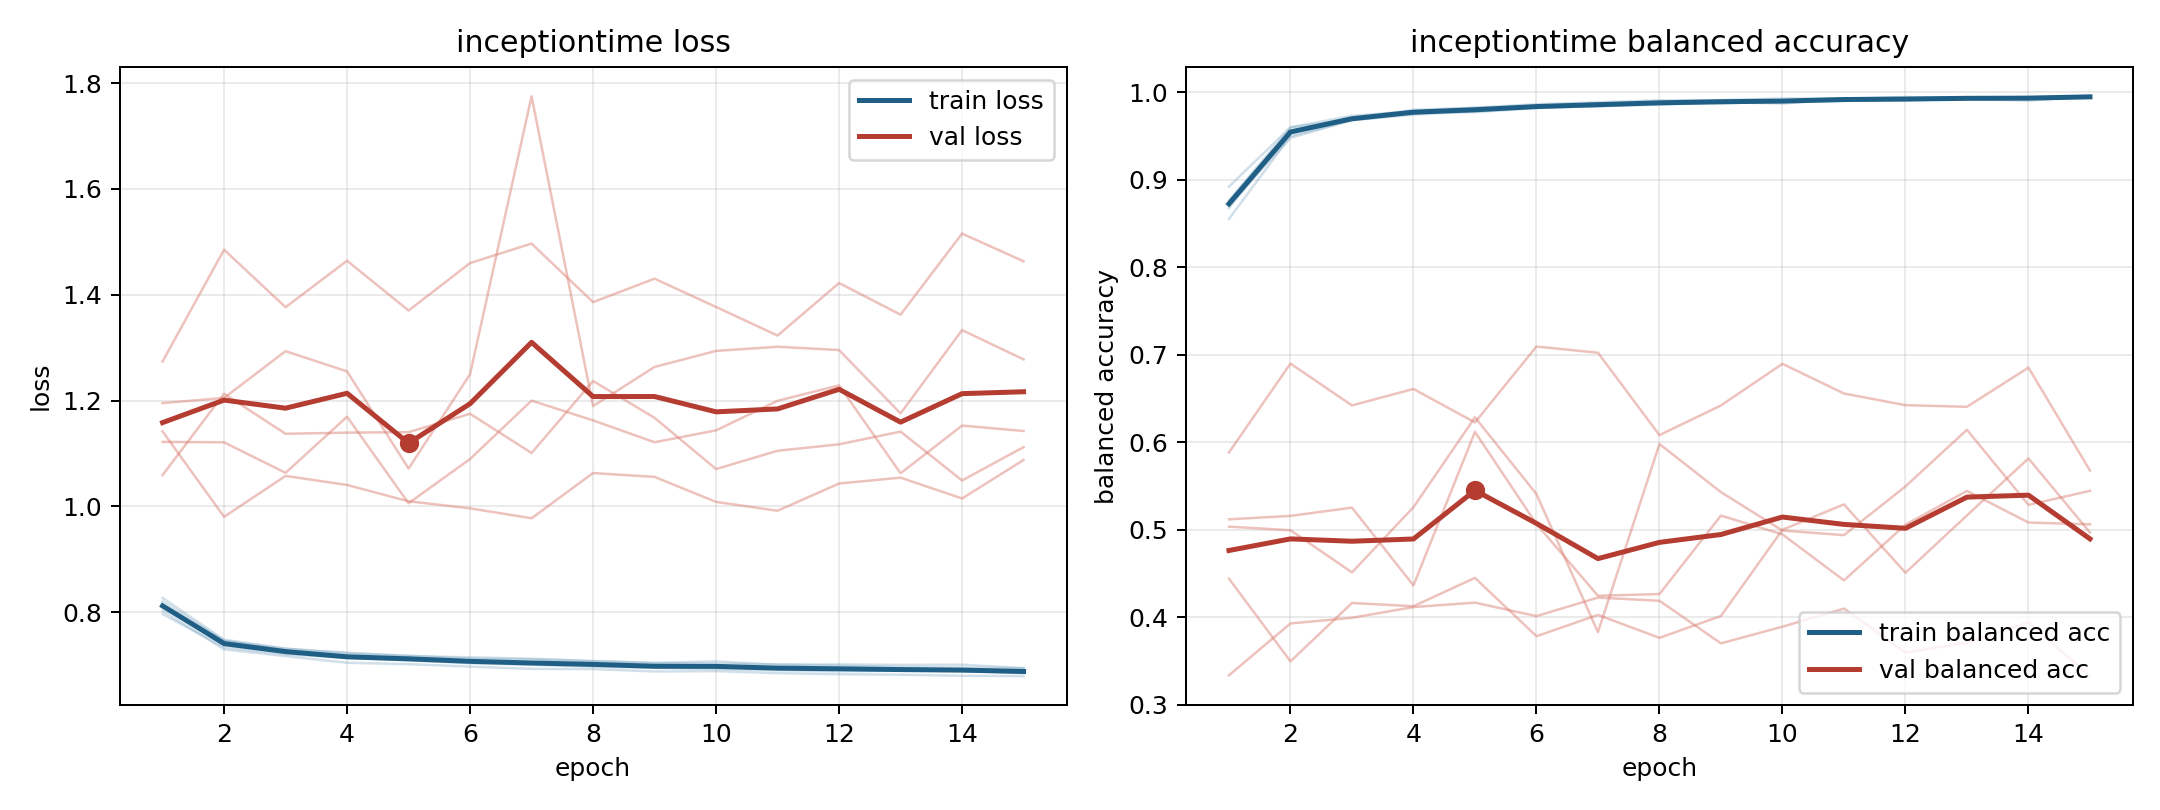

The file beside this chart, header and first rows:
model, fold, epoch, train_loss, train_balanced_accuracy, val_loss, val_balanced_accuracy
inceptiontime, 1, 1, 0.8026, 0.8763, 1.195, 0.5036
inceptiontime, 1, 2, 0.7298, 0.9595, 1.205, 0.4995
inceptiontime, 1, 3, 0.717, 0.9687, 1.293, 0.4513
inceptiontime, 1, 4, 0.7044, 0.9797, 1.255, 0.5258
inceptiontime, 1, 5, 0.7019, 0.9818, 1.071, 0.6284
inceptiontime, 1, 6, 0.6972, 0.9833, 1.25, 0.5408
inceptiontime, 1, 7, 0.6929, 0.9868, 1.775, 0.3831
inceptiontime, 1, 8, 0.6926, 0.9879, 1.19, 0.5979
inceptiontime, 1, 9, 0.688, 0.9899, 1.264, 0.543
inceptiontime, 1, 10, 0.6887, 0.9898, 1.294, 0.4991
inceptiontime, 1, 11, 0.6849, 0.9926, 1.302, 0.4939
inceptiontime, 1, 12, 0.6829, 0.9918, 1.295, 0.5495
inceptiontime, 1, 13, 0.6819, 0.9927, 1.176, 0.6142
inceptiontime, 1, 14, 0.6799, 0.9939, 1.333, 0.5285
inceptiontime, 1, 15, 0.6793, 0.9939, 1.278, 0.5444
inceptiontime, 2, 1, 0.8203, 0.8676, 1.122, 0.5119
inceptiontime, 2, 2, 0.7456, 0.9552, 1.121, 0.5158
inceptiontime, 2, 3, 0.731, 0.9704, 1.063, 0.5253
inceptiontime, 2, 4, 0.7235, 0.9753, 1.17, 0.4364
inceptiontime, 2, 5, 0.7174, 0.9797, 1.006, 0.6118
inceptiontime, 2, 6, 0.7146, 0.9828, 1.09, 0.5065
inceptiontime, 2, 7, 0.7122, 0.9834, 1.2, 0.4246
inceptiontime, 2, 8, 0.7075, 0.9875, 1.163, 0.4266
inceptiontime, 2, 9, 0.7044, 0.9887, 1.121, 0.5162
inceptiontime, 2, 10, 0.707, 0.9868, 1.144, 0.4947
inceptiontime, 2, 11, 0.7008, 0.9924, 1.2, 0.4422
inceptiontime, 2, 12, 0.7013, 0.9911, 1.229, 0.5058
inceptiontime, 2, 13, 0.7004, 0.9917, 1.063, 0.5443
inceptiontime, 2, 14, 0.7008, 0.9901, 1.153, 0.5083
inceptiontime, 2, 15, 0.6944, 0.9952, 1.143, 0.5062
inceptiontime, 3, 1, 0.7965, 0.892, 1.274, 0.3338
inceptiontime, 3, 2, 0.7339, 0.9596, 1.485, 0.393
inceptiontime, 3, 3, 0.7206, 0.9728, 1.376, 0.3995
inceptiontime, 3, 4, 0.7132, 0.9783, 1.464, 0.4117
inceptiontime, 3, 5, 0.7091, 0.9821, 1.37, 0.4168
inceptiontime, 3, 6, 0.7035, 0.986, 1.46, 0.4014
inceptiontime, 3, 7, 0.7006, 0.9883, 1.497, 0.4225
inceptiontime, 3, 8, 0.6972, 0.9905, 1.386, 0.4189
inceptiontime, 3, 9, 0.695, 0.9908, 1.43, 0.3703
inceptiontime, 3, 10, 0.6926, 0.9926, 1.377, 0.3893
inceptiontime, 3, 11, 0.6905, 0.9921, 1.323, 0.41
inceptiontime, 3, 12, 0.6884, 0.9943, 1.422, 0.3598
inceptiontime, 3, 13, 0.6893, 0.9928, 1.362, 0.3712
inceptiontime, 3, 14, 0.6888, 0.9943, 1.516, 0.3942
inceptiontime, 3, 15, 0.6848, 0.9947, 1.463, 0.3329
inceptiontime, 4, 1, 0.827, 0.855, 1.142, 0.5883
inceptiontime, 4, 2, 0.748, 0.9496, 0.9802, 0.6898
inceptiontime, 4, 3, 0.7312, 0.9678, 1.058, 0.642
inceptiontime, 4, 4, 0.7222, 0.9741, 1.041, 0.6608
inceptiontime, 4, 5, 0.7176, 0.9779, 1.01, 0.6226
inceptiontime, 4, 6, 0.7123, 0.9831, 0.9963, 0.7093
inceptiontime, 4, 7, 0.7108, 0.9852, 0.9776, 0.7022
inceptiontime, 4, 8, 0.7077, 0.9869, 1.063, 0.6081
inceptiontime, 4, 9, 0.7039, 0.9867, 1.056, 0.642
inceptiontime, 4, 10, 0.7028, 0.9897, 1.008, 0.6896
inceptiontime, 4, 11, 0.7013, 0.9899, 0.9918, 0.6556
inceptiontime, 4, 12, 0.699, 0.9924, 1.043, 0.6423
inceptiontime, 4, 13, 0.6965, 0.9937, 1.054, 0.6404
inceptiontime, 4, 14, 0.6953, 0.993, 1.015, 0.6852
inceptiontime, 4, 15, 0.6941, 0.9939, 1.088, 0.5677
... 15 more rows
